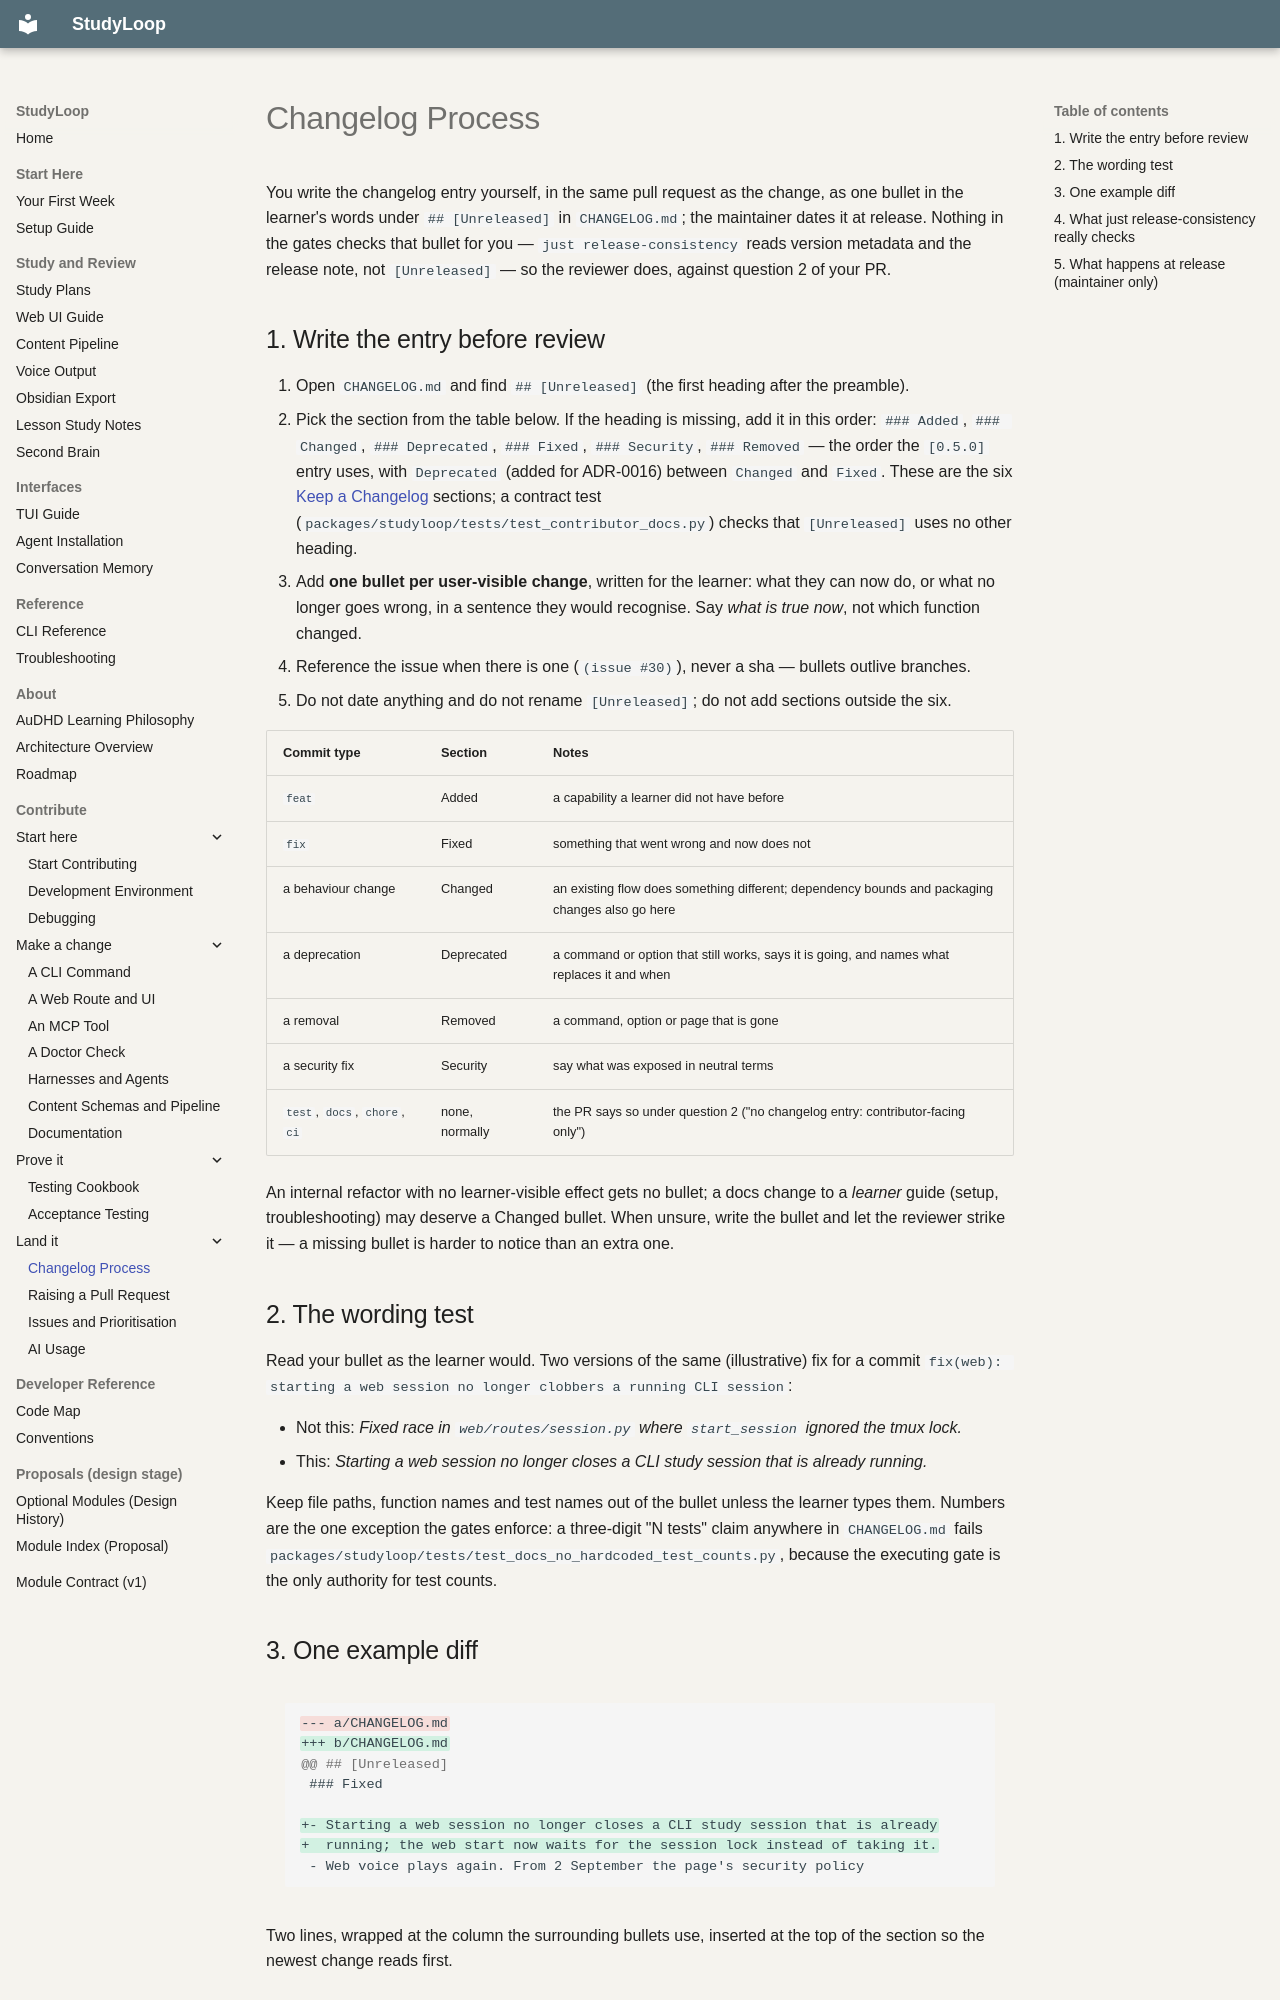

repository: NetDevAutomate/StudyLoop · page: contributor-changelog/index.html · generator: mkdocs

# Changelog Process

<!-- facts: F6 F7 -->

You write the changelog entry yourself, in the same pull request as the change, as one bullet in
the learner's words under `## [Unreleased]` in `CHANGELOG.md`; the maintainer dates it at release.
Nothing in the gates checks that bullet for you — `just release-consistency` reads version metadata
and the release note, not `[Unreleased]` — so the reviewer does, against question 2 of your PR.

## 1. Write the entry before review

1. Open `CHANGELOG.md` and find `## [Unreleased]` (the first heading after the preamble).
2. Pick the section from the table below. If the heading is missing, add it in this order:
   `### Added`, `### Changed`, `### Deprecated`, `### Fixed`, `### Security`, `### Removed` —
   the order the `[0.5.0]` entry uses, with `Deprecated` (added for ADR-0016) between
   `Changed` and `Fixed`. These are the six [Keep a Changelog](https://keepachangelog.com/en/1.1.0/)
   sections; a contract test (`packages/studyloop/tests/test_contributor_docs.py`) checks that
   `[Unreleased]` uses no other heading.
3. Add **one bullet per user-visible change**, written for the learner: what they can now do, or
   what no longer goes wrong, in a sentence they would recognise. Say *what is true now*, not
   which function changed.
4. Reference the issue when there is one (`(issue #30)`), never a sha — bullets outlive branches.
5. Do not date anything and do not rename `[Unreleased]`; do not add sections outside the six.

| Commit type | Section | Notes |
| --- | --- | --- |
| `feat` | Added | a capability a learner did not have before |
| `fix` | Fixed | something that went wrong and now does not |
| a behaviour change | Changed | an existing flow does something different; dependency bounds and packaging changes also go here |
| a deprecation | Deprecated | a command or option that still works, says it is going, and names what replaces it and when |
| a removal | Removed | a command, option or page that is gone |
| a security fix | Security | say what was exposed in neutral terms |
| `test`, `docs`, `chore`, `ci` | none, normally | the PR says so under question 2 ("no changelog entry: contributor-facing only") |

An internal refactor with no learner-visible effect gets no bullet; a docs change to a *learner*
guide (setup, troubleshooting) may deserve a Changed bullet. When unsure, write the bullet and let
the reviewer strike it — a missing bullet is harder to notice than an extra one.

## 2. The wording test

Read your bullet as the learner would. Two versions of the same (illustrative) fix for a commit
`fix(web): starting a web session no longer clobbers a running CLI session`:

- Not this: *Fixed race in `web/routes/session.py` where `start_session` ignored the tmux lock.*
- This: *Starting a web session no longer closes a CLI study session that is already running.*

Keep file paths, function names and test names out of the bullet unless the learner types them.
Numbers are the one exception the gates enforce: a three-digit "N tests" claim anywhere in
`CHANGELOG.md` fails `packages/studyloop/tests/test_docs_no_hardcoded_test_counts.py`, because the
executing gate is the only authority for test counts.

## 3. One example diff

```diff
--- a/CHANGELOG.md
+++ b/CHANGELOG.md
@@ ## [Unreleased]
 ### Fixed

+- Starting a web session no longer closes a CLI study session that is already
+  running; the web start now waits for the session lock instead of taking it.
 - Web voice plays again. From 2 September the page's security policy
```

Two lines, wrapped at the column the surrounding bullets use, inserted at the top of the section
so the newest change reads first.
